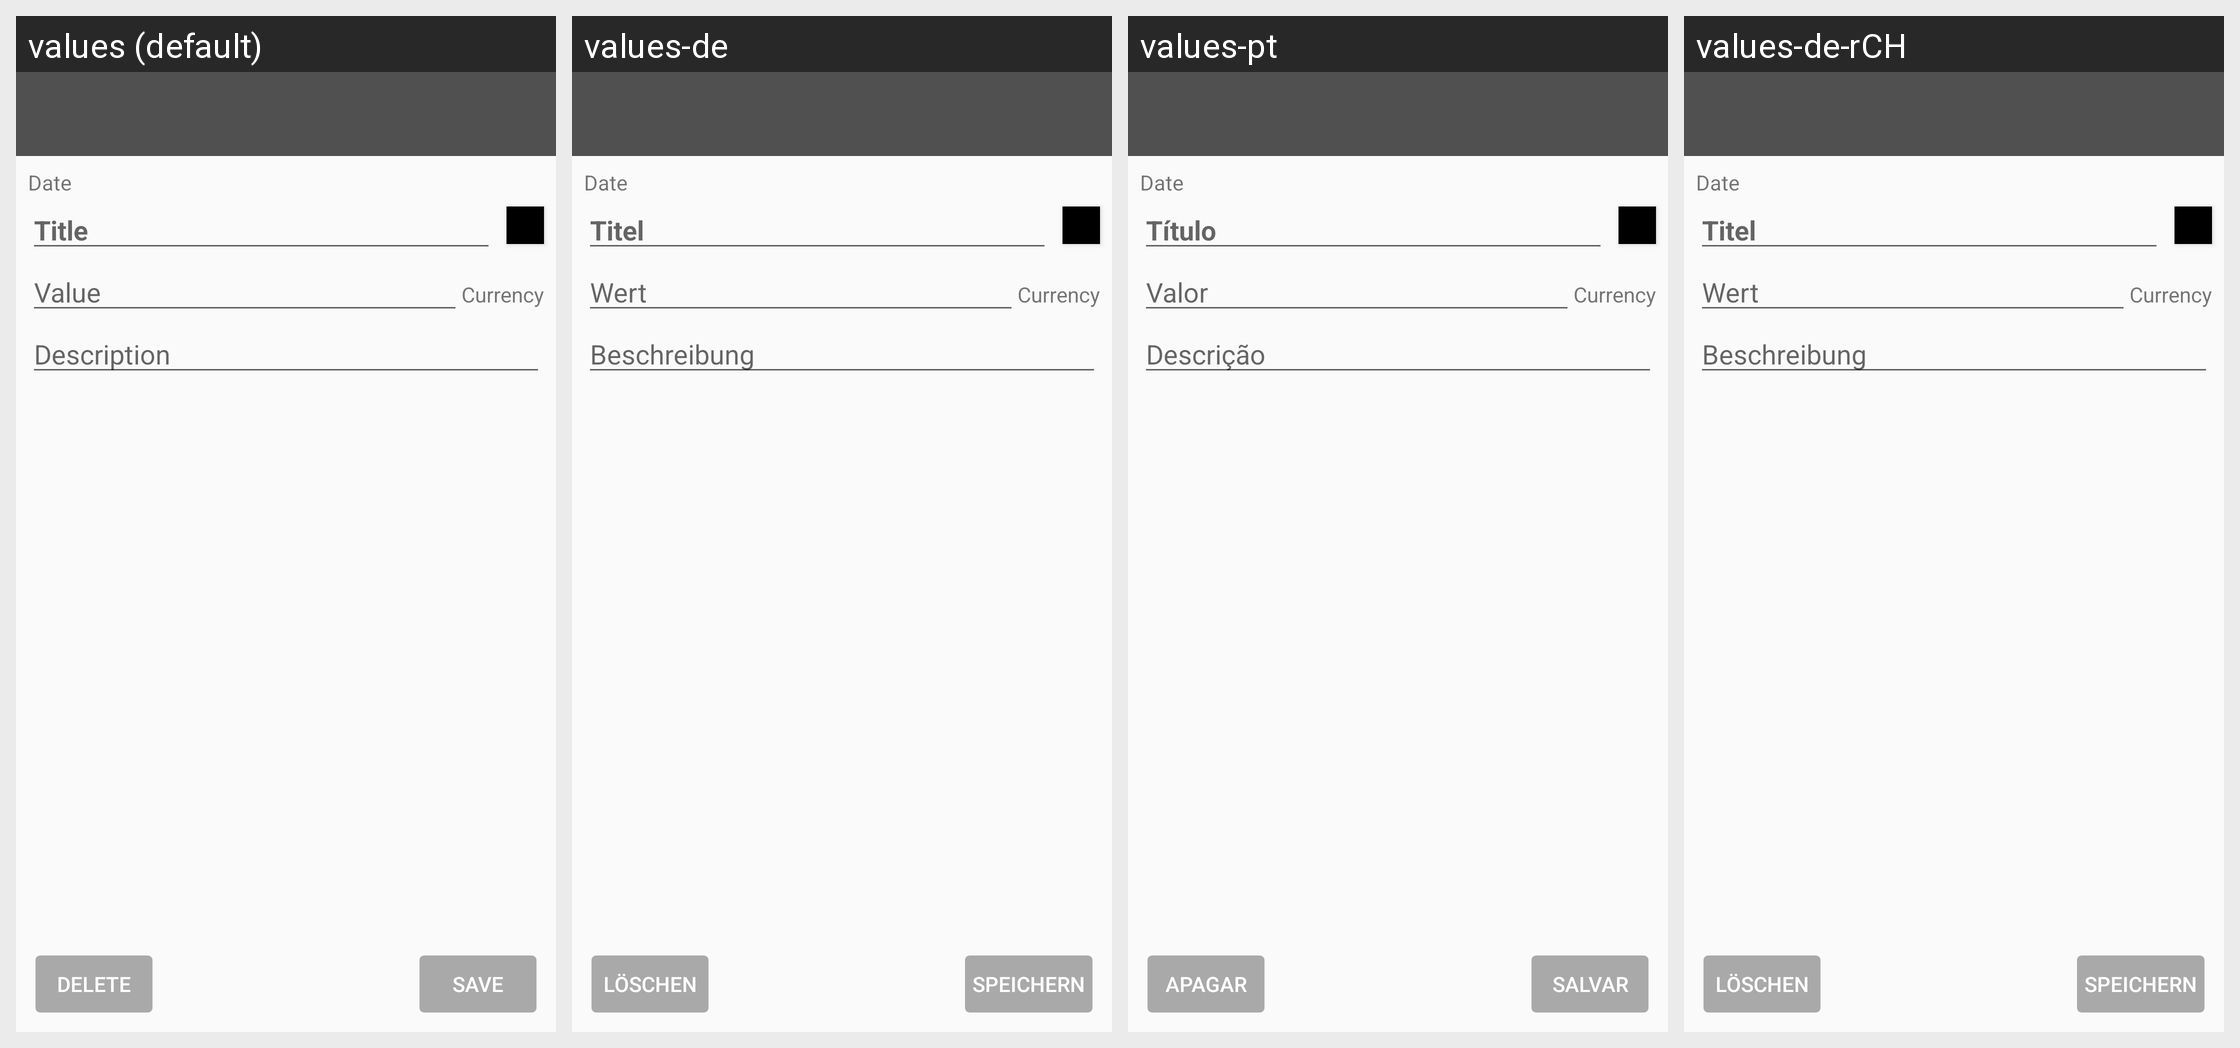

Strings drawn on this Android screen and how each of the app's shown locales translates them:
Android screen res/layout/activity_edit_item.xml rendered under 4 locales, left to right: values (default), values-de, values-pt, values-de-rCH. Device: Nexus 5 (rendered at 1080×1920; each locale shown at half size, 540×960, under a caption strip naming it); theme AppTheme.
Strings drawn on this screen, with the default value and each locale's value (text and hints the layout hard-codes, and strings that could not be matched under every locale, appear in the picture but are not listed):

hint_value
  values: Value
  values-de: Wert
  values-pt: Valor
  values-de-rCH: Wert

button_delete
  values: Delete
  values-de: Löschen
  values-pt: Apagar
  values-de-rCH: Löschen  [from values-de]

button_save
  values: Save
  values-de: Speichern
  values-pt: Salvar
  values-de-rCH: Speichern
